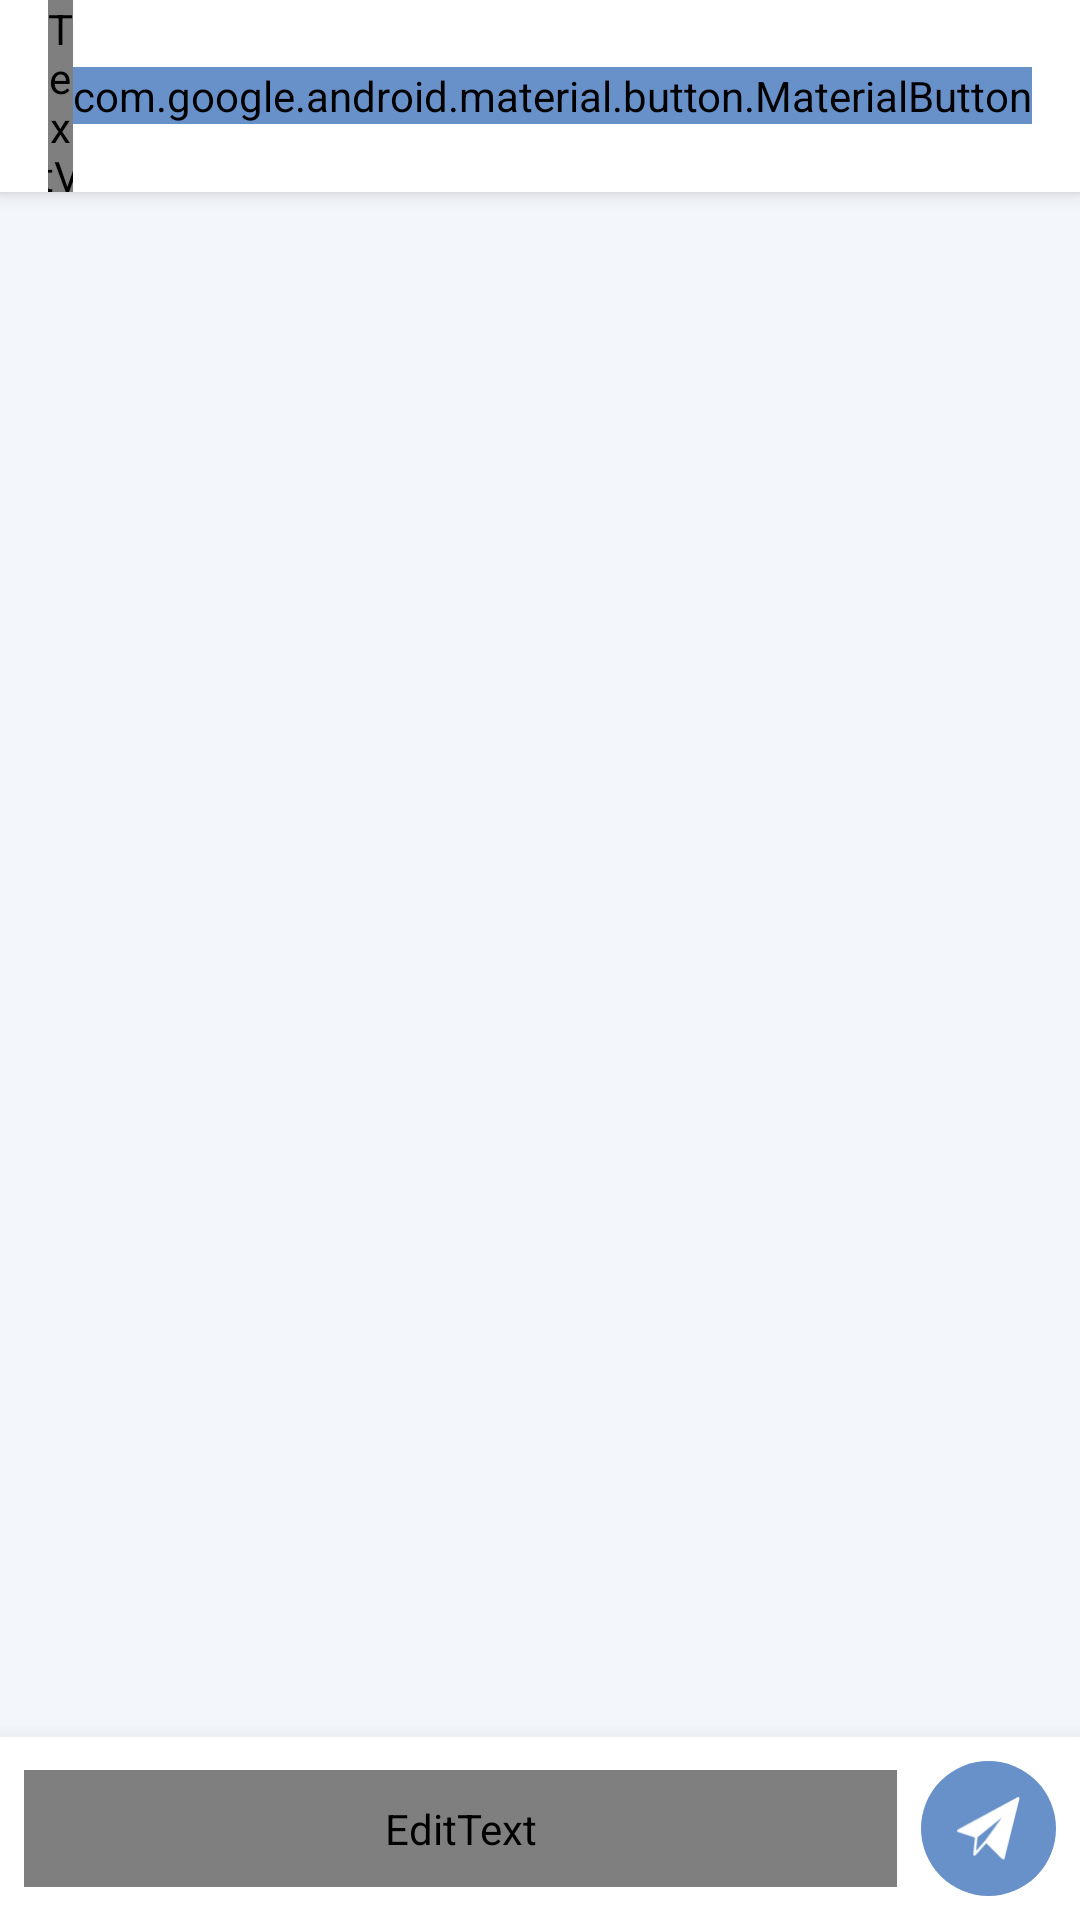

Write the Android layout XML for this screen, with the resource values it uses.
<!-- AndroidManifest.xml: application theme Base.Theme.AIChatAPI -->
<!-- res/layout/activity_main.xml -->
<?xml version="1.0" encoding="utf-8"?>
<androidx.constraintlayout.widget.ConstraintLayout
    xmlns:android="http://schemas.android.com/apk/res/android"
    xmlns:app="http://schemas.android.com/apk/res-auto"
    xmlns:tools="http://schemas.android.com/tools"
    android:id="@+id/main"
    android:background="@color/white"
    android:layout_width="match_parent"
    android:layout_height="match_parent"
    tools:context=".activities.MainActivity">

    <LinearLayout
        android:id="@+id/header_layout"
        android:layout_width="0dp"
        android:layout_height="?attr/actionBarSize"
        android:orientation="horizontal"
        android:gravity="center_vertical"
        android:paddingStart="16dp"
        android:paddingEnd="16dp"
        android:background="@color/white"
        android:elevation="4dp"
        app:layout_constraintTop_toTopOf="parent"
        app:layout_constraintStart_toStartOf="parent"
        app:layout_constraintEnd_toEndOf="parent">

        <TextView
            android:fontFamily="@font/poppins_semibold"
            android:id="@+id/tv_username_display"
            android:layout_width="wrap_content"
            android:layout_height="wrap_content"
            android:layout_weight="1"
            android:text="Username"
            android:textColor="@color/blue_950"
            android:textSize="18dp"
            android:textStyle="bold" />

        <com.google.android.material.button.MaterialButton
            android:id="@+id/btnLogout"
            android:fontFamily="@font/poppins"
            android:layout_width="wrap_content"
            android:layout_height="wrap_content"
            android:textSize="12dp"
            android:text="Logout"
            app:cornerRadius="8dp"
            android:textColor="@android:color/white"
            android:backgroundTint="@color/button_background_color" />

    </LinearLayout>

    <androidx.recyclerview.widget.RecyclerView
        android:id="@+id/rv_chat_messages"
        android:layout_width="0dp"
        android:layout_height="0dp"
        android:padding="8dp"
        android:clipToPadding="false"
        android:background="@color/blue_50"
        app:layout_constraintTop_toBottomOf="@id/header_layout"
        app:layout_constraintBottom_toTopOf="@id/message_input_layout"
        app:layout_constraintStart_toStartOf="parent"
        app:layout_constraintEnd_toEndOf="parent"
        tools:listitem="@layout/item_message" />

    <ProgressBar
        android:id="@+id/progress_barChatHistory"
        android:layout_width="wrap_content"
        android:layout_height="wrap_content"
        android:layout_centerInParent="true"
        android:visibility="gone"
        app:layout_constraintTop_toTopOf="@id/rv_chat_messages"
        app:layout_constraintBottom_toBottomOf="@id/rv_chat_messages"
        app:layout_constraintStart_toStartOf="@id/rv_chat_messages"
        app:layout_constraintEnd_toEndOf="@id/rv_chat_messages" />

    <LinearLayout
        android:id="@+id/message_input_layout"
        android:layout_width="0dp"
        android:layout_height="wrap_content"
        android:orientation="horizontal"
        android:padding="8dp"
        android:elevation="12dp"
        android:background="@color/white"
        android:gravity="center"
        app:layout_constraintBottom_toBottomOf="parent"
        app:layout_constraintStart_toStartOf="parent"
        app:layout_constraintEnd_toEndOf="parent">

        <EditText
            android:id="@+id/et_message_input"
            android:fontFamily="@font/poppins"
            android:layout_width="0dp"
            android:layout_height="wrap_content"
            android:layout_weight="1"
            android:textSize="14sp"
            android:maxLines="5"
            android:hint="Ketik pesan..."
            android:padding="10dp"
            android:background="@drawable/rounded_edittext_bg"
            android:textColor="@android:color/black"
            android:textColorHint="@android:color/darker_gray" />

        <ImageButton
            android:id="@+id/btnKirim"
            android:layout_width="45dp"
            android:layout_height="45dp"
            android:background="@drawable/send_button_circle_bg"
            android:src="@drawable/image_send"
            android:contentDescription="Kirim Pesan"
            android:layout_marginLeft="8dp"
            android:padding="12dp"
            android:scaleType="fitCenter" />

    </LinearLayout>

    <ProgressBar
        android:id="@+id/progress_barLogout"
        android:layout_width="wrap_content"
        android:layout_height="wrap_content"
        android:layout_centerInParent="true"
        android:visibility="gone"
        app:layout_constraintTop_toTopOf="parent"
        app:layout_constraintBottom_toBottomOf="parent"
        app:layout_constraintStart_toStartOf="parent"
        app:layout_constraintEnd_toEndOf="parent" />

</androidx.constraintlayout.widget.ConstraintLayout>
<!-- res/layout/item_message.xml (included above) -->
<?xml version="1.0" encoding="utf-8"?>
<LinearLayout xmlns:android="http://schemas.android.com/apk/res/android"
    android:layout_width="match_parent"
    android:layout_height="wrap_content"
    android:orientation="vertical"
    android:paddingStart="8dp"
    android:paddingEnd="8dp"
    android:paddingTop="4dp"
    android:paddingBottom="4dp">

    <TextView
        android:id="@+id/tv_message_content"
        android:layout_width="wrap_content"
        android:layout_height="wrap_content"
        android:fontFamily="@font/poppins"
        android:padding="10dp"
        android:textSize="14sp"
        android:textColor="#333333"
        android:maxWidth="280dp"
        android:text="Contoh pesan" />

</LinearLayout>
<!-- resources referenced by this layout -->
<resources>
  <color name="blue_50">#F3F6FB</color>
  <color name="blue_950">#262E45</color>
  <color name="white">#FFFFFFFF</color>
  <!-- drawable image_send (drawable) -->
  <vector xmlns:android="http://schemas.android.com/apk/res/android"
      android:width="100dp"
      android:height="100dp"
      android:viewportWidth="100"
      android:viewportHeight="100">
    <path
        android:pathData="M98.42,0.43C97.81,-0.05 96.97,-0.12 96.29,0.25L1.05,51.84C0.36,52.21 -0.05,52.97 0.03,53.75C0.1,54.53 0.63,55.2 1.37,55.44L28.45,64.27L25.82,91.07C25.74,91.93 26.21,92.73 27,93.07C27.24,93.18 27.52,93.24 27.78,93.24C28.33,93.24 28.87,93.01 29.25,92.57L46.32,73.28L72.03,98.63C72.41,98.99 72.9,99.19 73.41,99.19C73.59,99.19 73.77,99.16 73.95,99.11C74.62,98.93 75.15,98.39 75.32,97.7L99.13,2.46C99.32,1.71 99.04,0.91 98.42,0.43ZM32.43,63.91L71.14,32.61L44.76,69.13L30.32,85.43Z"
        android:fillColor="@color/white"
        android:fillType="nonZero"
        android:strokeColor="#00000000"/>
  </vector>
  <!-- drawable rounded_edittext_bg (drawable) -->
  <?xml version="1.0" encoding="utf-8"?>
  <shape xmlns:android="http://schemas.android.com/apk/res/android" android:shape="rectangle">
      <solid android:color="#FFFFFF"/> 
      <corners android:radius="12dp"/> 
      <stroke android:color="#CCCCCC" android:width="1dp"/> 
  </shape>
  <!-- drawable send_button_circle_bg (drawable) -->
  <?xml version="1.0" encoding="utf-8"?>
  <selector xmlns:android="http://schemas.android.com/apk/res/android">
      
      <item android:state_pressed="true">
          <shape android:shape="oval">
              <solid android:color="@color/button_background_color_pressed"/>
              <size android:width="48dp" android:height="48dp"/>
          </shape>
      </item>
      
      <item>
          <shape android:shape="oval">
              <solid android:color="@color/button_background_color"/>
              <size android:width="48dp" android:height="48dp"/>
          </shape>
      </item>
  </selector>
  <style name="Base.Theme.AIChatAPI" parent="Theme.Material3.DayNight.NoActionBar">
          
          <item name="colorPrimary">@color/blue_950</item>
          <item name="colorSecondary">@color/blue_700</item>
      </style>
  <color name="button_background_color_pressed">#4A148C</color>
  <color name="blue_700">#4A67AB</color>
</resources>
